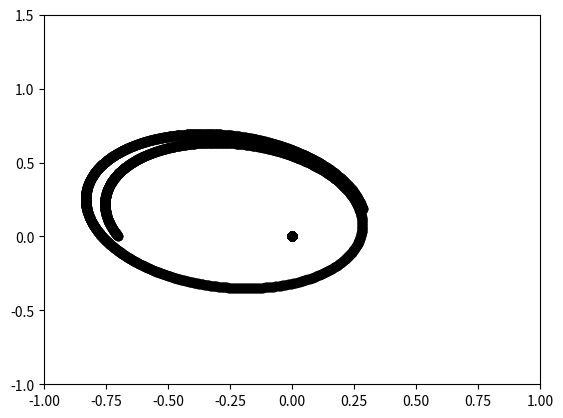

Recreate this plot in Python.
# -*- coding: utf-8 -*-
import numpy as np
import matplotlib.pyplot as plt
from math import sqrt
class atom:
	def __init__(self, x0, v0, mass, mobile=True):
		self.x=x0
		self.v=v0
		self.xnext=x0
		self.vnext=v0
		self.mass=mass
		self.mobile=mobile
	def count_force(self, G, atoms):	# na razie tylko dla 2 ciał
		for at in atoms:
			if at!=self:
				r2=sum((self.x-at.x)**2)
				F=G*at.mass*self.mass/r2
				return -F*(self.x-at.x)/sqrt(r2)
# xn,xn-1,vn,vn-1 - wektory dwuwymiarowe
# m,Fn wypadkowa,Fn-1, mobile, (Ekin,Epot)	

class simulation:
	def __init__(self, atoms, integration_method, dt, G):
		self.atoms=atoms
		self.integration_method=integration_method
		#self.metody={'E':  , 'V':  , 'VV':  , 'LF':  }
		self.dt=dt
		self.G=G
	def do_step(self):
		X=np.empty([2,len(self.atoms)])
		V=np.empty([2,len(self.atoms)])
		for i in range(len(self.atoms)):
			at=self.atoms[i]
			if at.mobile:
				if self.integration_method=='E':
					F=at.count_force(self.G,self.atoms)
					at.xnext = at.x+ at.v*self.dt+ F/(2*at.mass)*self.dt**2
					at.vnext = at.v+ F/at.mass*self.dt
					at.x,at.v=at.xnext,at.vnext
			X[:,i]=at.x
			V[:,i]=at.v
		return X,V
# rysuj
#M=500, m=0.1
at1=atom(np.array([0,0]),np.array([0,0]),500,False)
at2=atom(np.array([-0.7,0]),np.array([-1,2]),0.1)
S=simulation([at1,at2],'E',0.001,0.01)

plt.axis([-1, 1, -1, 1.5])

N=2000
for i in range(N):
    X,V=S.do_step()
    plt.scatter(x=X[0],y=X[1],c='black')
    #plt.pause(1e-10/(V[0,1]*V[1,1]))

plt.show()
# for i in range(10):
# 	X,V=S.wykonaj_krok()
# 	print(X)